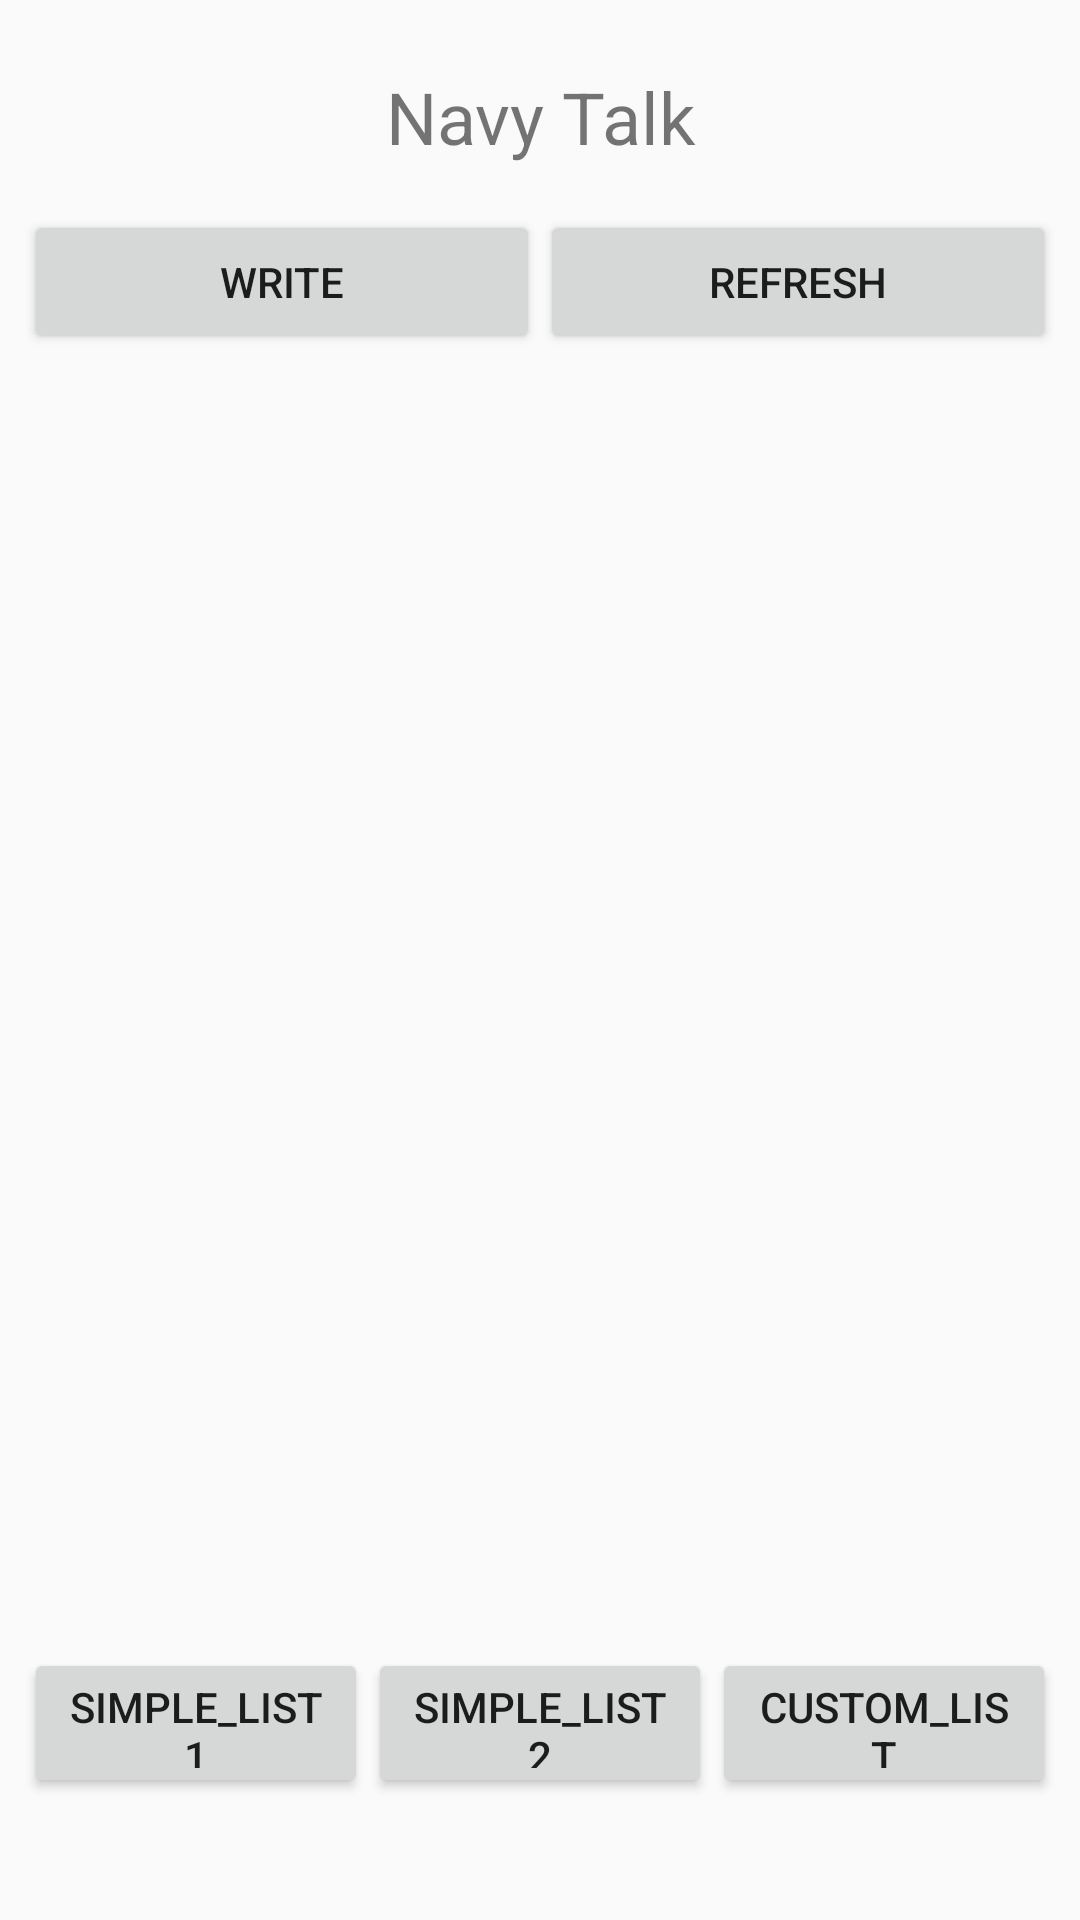

Layout XML and referenced resources for this Android screen:
<!-- AndroidManifest.xml: application theme AppTheme -->
<!-- res/layout/activity_main.xml -->
<?xml version="1.0" encoding="utf-8"?>
<android.support.constraint.ConstraintLayout xmlns:android="http://schemas.android.com/apk/res/android"
    xmlns:app="http://schemas.android.com/apk/res-auto"
    xmlns:tools="http://schemas.android.com/tools"
    android:layout_width="match_parent"
    android:layout_height="match_parent"
    tools:context="com.example.administrator.thebegininng.MainActivity">

    <LinearLayout
        android:layout_width="0dp"
        android:layout_height="0dp"
        android:layout_marginBottom="8dp"
        android:layout_marginEnd="8dp"
        android:layout_marginStart="8dp"
        android:layout_marginTop="8dp"
        android:orientation="vertical"
        android:weightSum="1"
        app:layout_constraintBottom_toBottomOf="parent"
        app:layout_constraintLeft_toLeftOf="parent"
        app:layout_constraintRight_toRightOf="parent"
        app:layout_constraintTop_toTopOf="parent"
        app:layout_constraintVertical_bias="1.0"
        tools:layout_constraintBottom_creator="1"
        tools:layout_constraintLeft_creator="1"
        tools:layout_constraintRight_creator="1"
        tools:layout_constraintTop_creator="1">

        <TextView
            android:id="@+id/textView"
            android:layout_width="match_parent"
            android:layout_height="62dp"
            android:gravity="center_vertical|center_horizontal"
            android:text="Navy Talk"
            android:textSize="24sp"
            tools:layout_editor_absoluteX="119dp"
            tools:layout_editor_absoluteY="179dp" />

        <LinearLayout
            android:layout_width="match_parent"
            android:layout_height="wrap_content"
            android:orientation="horizontal"
            android:weightSum="1">

            <Button
                android:id="@+id/main_button_write"
                android:layout_width="0dp"
                android:layout_height="wrap_content"
                android:layout_weight="0.5"
                android:text="Write" />

            <Button
                android:id="@+id/main_button_refresh"
                android:layout_width="0dp"
                android:layout_height="wrap_content"
                android:layout_weight="0.5"
                android:text="Refresh" />
        </LinearLayout>

        <LinearLayout
            android:layout_width="wrap_content"
            android:layout_height="wrap_content"
            android:layout_weight="0.93"
            android:orientation="horizontal">

            <ListView
                android:id="@+id/main_listVIew"
                android:layout_width="match_parent"
                android:layout_height="match_parent" />
        </LinearLayout>

        <LinearLayout
            android:layout_width="match_parent"
            android:layout_height="50dp"
            android:elevation="0dp"
            android:gravity="bottom"
            android:orientation="horizontal">

            <Button
                android:id="@+id/main_button_simple_list1"
                android:layout_width="match_parent"
                android:layout_height="wrap_content"
                android:layout_weight="1"
                android:text="simple_list1"
                tools:layout_editor_absoluteX="16dp"
                tools:layout_editor_absoluteY="447dp" />

            <Button
                android:id="@+id/main_button_simple_list2"
                android:layout_width="match_parent"
                android:layout_height="wrap_content"
                android:layout_weight="1"
                android:text="simple_list2"
                tools:layout_editor_absoluteX="134dp"
                tools:layout_editor_absoluteY="447dp" />

            <Button
                android:id="@+id/main_button_custom_list"
                android:layout_width="match_parent"
                android:layout_height="wrap_content"
                android:layout_weight="1"
                android:text="CUSTOM_LIST"
                tools:layout_editor_absoluteX="250dp"
                tools:layout_editor_absoluteY="447dp" />
        </LinearLayout>

    </LinearLayout>

</android.support.constraint.ConstraintLayout>
<!-- resources referenced by this layout -->
<resources>
  <style name="AppTheme" parent="Theme.AppCompat.Light.DarkActionBar">
          
          <item name="colorPrimary">@color/colorPrimary</item>
          <item name="colorPrimaryDark">@color/colorPrimaryDark</item>
          <item name="colorAccent">@color/colorAccent</item>
      </style>
  <!-- not gathered from this repository: default colours our renderer supplied (Android Studio template values) -->
  <color name="colorPrimary">#FF6200EE</color>
  <color name="colorPrimaryDark">#FF3700B3</color>
  <color name="colorAccent">#FF03DAC5</color>
</resources>
